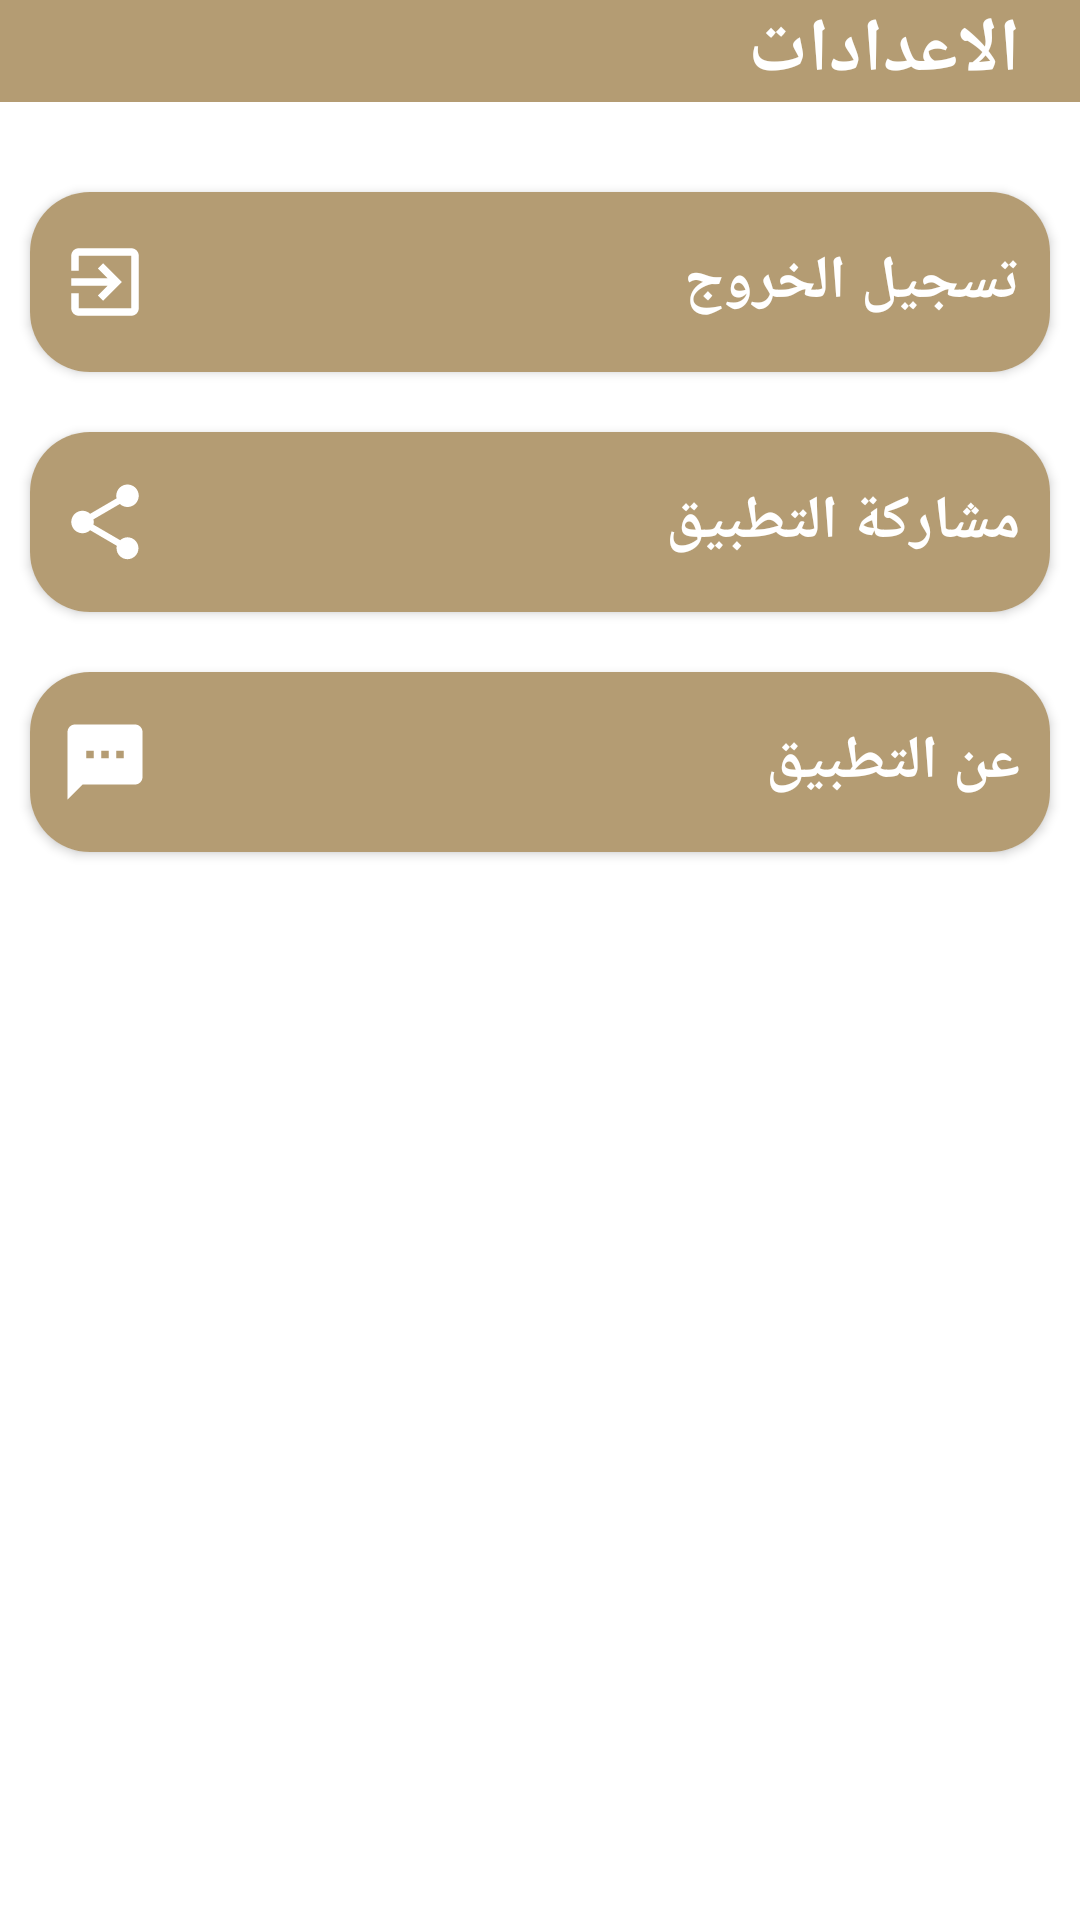

Write the Android layout XML for this screen, with the resource values it uses.
<!-- AndroidManifest.xml: application theme AppTheme -->
<!-- res/layout/fragment_sitting.xml -->
<?xml version="1.0" encoding="utf-8"?>
<layout xmlns:android="http://schemas.android.com/apk/res/android"
    xmlns:app="http://schemas.android.com/apk/res-auto">

    <data>

    </data>

    <RelativeLayout

        android:layout_width="match_parent"
        android:layout_height="match_parent"
        android:background="@color/white">

        <RelativeLayout
            android:id="@+id/toolbar"
            android:layout_width="match_parent"
            android:layout_height="wrap_content"
            android:layout_alignParentTop="true"
            android:layout_marginBottom="20dp"
            android:background="@color/backgraund"


            >

            <TextView
                android:layout_width="wrap_content"
                android:layout_height="wrap_content"
                android:layout_alignParentRight="true"
                android:layout_centerVertical="true"
                android:layout_marginRight="20dp"
                android:textStyle="bold"
                android:fontFamily="@font/changa_extralight"
                android:text="الاعدادات  "
                android:textColor="@color/white"
                android:textSize="25dp"

                />


        </RelativeLayout>

        <androidx.cardview.widget.CardView
            android:id="@+id/log_out_card"
            android:layout_width="match_parent"
            android:layout_height="60dp"
            android:layout_below="@id/toolbar"
            android:layout_margin="10dp"
            android:layout_marginTop="20dp"
            android:elevation="20dp"
            app:cardCornerRadius="20dp">


            <RelativeLayout
                android:layout_width="match_parent"
                android:layout_height="match_parent"
android:background="@color/backgraund"

                >

                <TextView
                    android:id="@+id/log_out"
                    android:layout_width="wrap_content"
                    android:layout_height="wrap_content"
                    android:layout_alignParentRight="true"
                    android:layout_centerVertical="true"
                    android:layout_margin="10dp"
                    android:textColor="@color/white"
                    android:textStyle="bold"
                    android:fontFamily="@font/changa_extralight"
                    android:text="تسجيل الخروج "
                    android:textSize="20dp" />

                <ImageView
                    android:id="@+id/logoutim"
                    android:layout_width="30dp"
                    android:layout_height="30dp"
                    android:layout_alignParentLeft="true"
                    android:layout_centerVertical="true"
                    android:layout_margin="10dp"
                    android:src="@drawable/ic_exit_to_app_black_24dp" />


            </RelativeLayout>
        </androidx.cardview.widget.CardView>

        <androidx.cardview.widget.CardView
            android:id="@+id/Share_card"
            android:layout_width="match_parent"
            android:layout_height="60dp"

            android:layout_below="@+id/log_out_card"
            android:layout_margin="10dp"
            android:layout_marginTop="10dp"
            android:elevation="20dp"
            app:cardCornerRadius="20dp">


            <RelativeLayout
                android:layout_width="match_parent"
                android:layout_height="match_parent"

android:background="@color/backgraund"
                >

                <TextView
                    android:layout_width="wrap_content"
                    android:layout_height="wrap_content"
                    android:layout_alignParentRight="true"
                    android:layout_centerVertical="true"
                    android:layout_margin="10dp"
                    android:textColor="@color/white"
                    android:textStyle="bold"
                    android:fontFamily="@font/changa_extralight"
                    android:text="مشاركة التطبيق"
                    android:textSize="20dp"

                    />

                <ImageView
                    android:layout_width="30dp"
                    android:layout_height="30dp"
                    android:layout_alignParentLeft="true"
                    android:layout_centerVertical="true"
                   android:layout_margin="10dp"
                    android:src="@drawable/ic_share_black_24dp" />


            </RelativeLayout>

        </androidx.cardview.widget.CardView>

        <androidx.cardview.widget.CardView
            android:id="@+id/About_card"
            android:layout_width="match_parent"
            android:layout_height="60dp"
            android:layout_below="@id/Share_card"
            android:layout_margin="10dp"
            android:layout_marginTop="10dp"
            android:elevation="20dp"
            app:cardCornerRadius="20dp">


            <RelativeLayout
                android:layout_width="match_parent"
                android:layout_height="match_parent"
android:background="@color/backgraund"

                >

                <TextView
                    android:layout_width="wrap_content"
                    android:layout_height="wrap_content"
                    android:layout_alignParentRight="true"
                    android:layout_centerVertical="true"
                    android:layout_margin="10dp"
                    android:textColor="@color/white"
                    android:textStyle="bold"
                    android:fontFamily="@font/changa_extralight"
                    android:text="عن التطبيق "
                    android:textSize="20dp"

                    />

                <ImageView
                    android:layout_width="30dp"
                    android:layout_height="30dp"
                    android:layout_alignParentLeft="true"
                    android:layout_centerVertical="true"
                    android:layout_margin="10dp"
                    android:src="@drawable/ic_textsms_black_24dp" />


            </RelativeLayout>
        </androidx.cardview.widget.CardView>
    </RelativeLayout>

</layout>
<!-- resources referenced by this layout -->
<resources>
  <color name="backgraund">#b49c73</color>
  <color name="white">#fff</color>
  <!-- drawable ic_exit_to_app_black_24dp (drawable) -->
  <vector android:height="24dp" android:tint="#fff"
      android:viewportHeight="24.0" android:viewportWidth="24.0"
      android:width="24dp" xmlns:android="http://schemas.android.com/apk/res/android">
      <path android:fillColor="@color/white" android:pathData="M10.09,15.59L11.5,17l5,-5 -5,-5 -1.41,1.41L12.67,11H3v2h9.67l-2.58,2.59zM19,3H5c-1.11,0 -2,0.9 -2,2v4h2V5h14v14H5v-4H3v4c0,1.1 0.89,2 2,2h14c1.1,0 2,-0.9 2,-2V5c0,-1.1 -0.9,-2 -2,-2z"/>
  </vector>
  <!-- drawable ic_share_black_24dp (drawable) -->
  <vector android:height="24dp" android:tint="#fff"
      android:viewportHeight="24.0" android:viewportWidth="24.0"
      android:width="24dp" xmlns:android="http://schemas.android.com/apk/res/android">
      <path android:fillColor="@color/white" android:pathData="M18,16.08c-0.76,0 -1.44,0.3 -1.96,0.77L8.91,12.7c0.05,-0.23 0.09,-0.46 0.09,-0.7s-0.04,-0.47 -0.09,-0.7l7.05,-4.11c0.54,0.5 1.25,0.81 2.04,0.81 1.66,0 3,-1.34 3,-3s-1.34,-3 -3,-3 -3,1.34 -3,3c0,0.24 0.04,0.47 0.09,0.7L8.04,9.81C7.5,9.31 6.79,9 6,9c-1.66,0 -3,1.34 -3,3s1.34,3 3,3c0.79,0 1.5,-0.31 2.04,-0.81l7.12,4.16c-0.05,0.21 -0.08,0.43 -0.08,0.65 0,1.61 1.31,2.92 2.92,2.92 1.61,0 2.92,-1.31 2.92,-2.92s-1.31,-2.92 -2.92,-2.92z"/>
  </vector>
  <!-- drawable ic_textsms_black_24dp (drawable) -->
  <vector xmlns:android="http://schemas.android.com/apk/res/android"
      android:width="24dp"
      android:height="24dp"
      android:tint="#fff"
      android:viewportWidth="24.0"
      android:viewportHeight="24.0">
      <path
          android:fillColor="@color/white"
          android:pathData="M20,2L4,2c-1.1,0 -1.99,0.9 -1.99,2L2,22l4,-4h14c1.1,0 2,-0.9 2,-2L22,4c0,-1.1 -0.9,-2 -2,-2zM9,11L7,11L7,9h2v2zM13,11h-2L11,9h2v2zM17,11h-2L15,9h2v2z" />
  </vector>
  <style name="AppTheme" parent="Theme.AppCompat.Light.NoActionBar">
          
          <item name="colorPrimary">@color/colorPrimary</item>
          <item name="colorPrimaryDark">@color/colorPrimaryDark</item>
          <item name="colorAccent">@color/colorAccent</item>
      </style>
  <color name="colorPrimary">#b49c73</color>
  <color name="colorPrimaryDark">#b49c73</color>
  <color name="colorAccent">#E8AD0C0C</color>
</resources>
